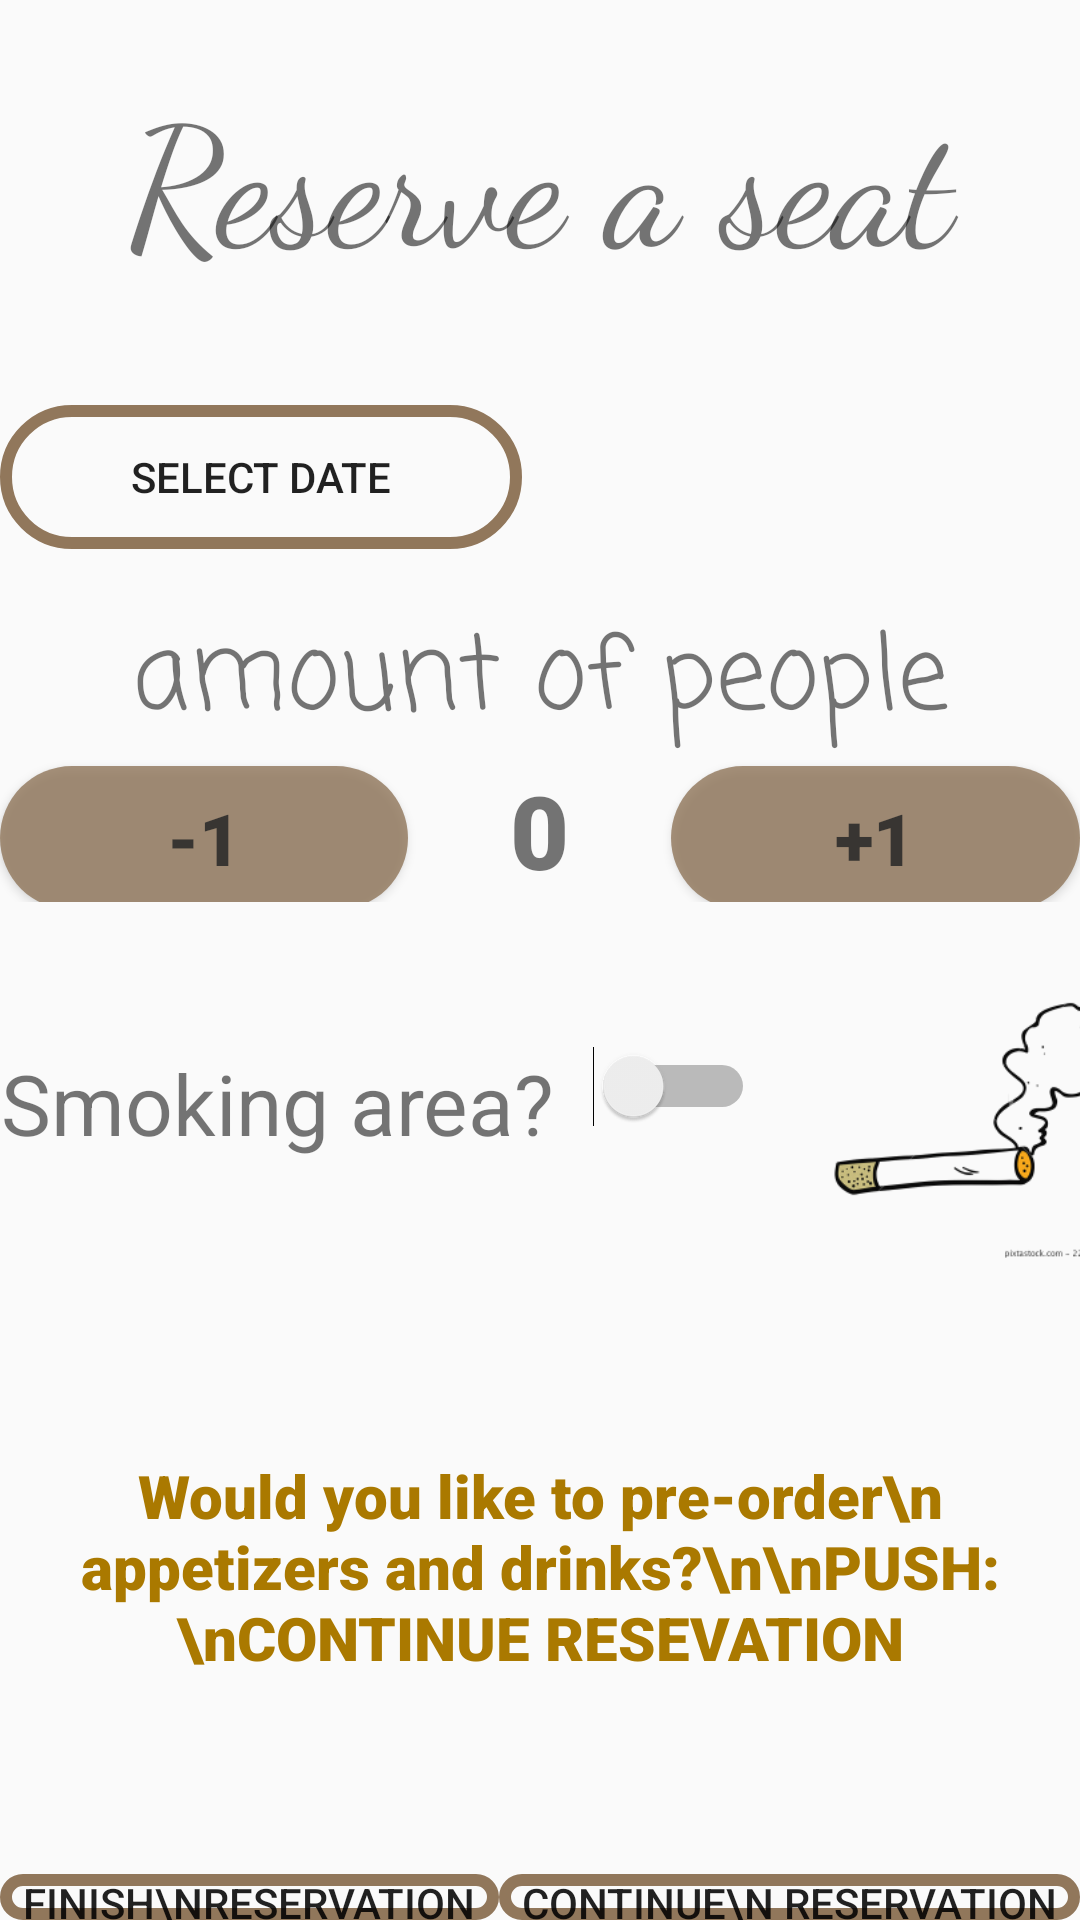

Produce the Android XML layout that renders to this screen, including the resource entries it uses.
<!-- AndroidManifest.xml: application theme Theme.Bens_restaurant -->
<!-- res/layout/activity_reservation.xml -->
<?xml version="1.0" encoding="utf-8"?>
<LinearLayout xmlns:android="http://schemas.android.com/apk/res/android"
    xmlns:app="http://schemas.android.com/apk/res-auto"
    xmlns:tools="http://schemas.android.com/tools"
    android:layout_width="match_parent"
    android:layout_height="match_parent"
    android:background="@drawable/reser_pic"
    android:orientation="vertical"
    tools:context=".reservation">

    <TextView
        android:id="@+id/textView4"
        android:layout_width="match_parent"
        android:layout_height="117dp"
        android:fontFamily="cursive"
        android:gravity="center"
        android:text="Reserve a seat"
        android:textSize="55sp" />

    <LinearLayout
        android:layout_width="match_parent"
        android:layout_height="84dp"
        android:orientation="horizontal">

        <Button
            android:id="@+id/btnPicker"
            android:layout_width="174dp"
            android:layout_height="wrap_content"
            android:layout_gravity="center"
            android:layout_marginRight="10dp"
            android:background="@drawable/button_menu_order_shape"
            android:text="Select date"

            />

        <TextView
            android:id="@+id/dateView"
            android:layout_width="wrap_content"
            android:layout_height="match_parent"
            android:layout_weight="1"
            android:fontFamily="sans-serif-black"
            android:gravity="center"
            android:textSize="20sp" />

    </LinearLayout>

    <TextView
        android:id="@+id/textView6"
        android:layout_width="match_parent"
        android:layout_height="wrap_content"
        android:fontFamily="casual"
        android:gravity="center"
        android:text="amount of people"
        android:textSize="34sp" />

    <LinearLayout
        android:layout_width="match_parent"
        android:layout_height="wrap_content"
        android:layout_marginBottom="15dp"
        android:orientation="horizontal">

        <Button
            android:id="@+id/button_min1"
            android:layout_width="wrap_content"
            android:layout_height="wrap_content"
            android:layout_marginRight="10dp"
            android:layout_weight="1"
            android:alpha="0.8"
            android:background="@drawable/button_amount_people"
            android:fontFamily="sans-serif-black"

            android:text="-1"
            android:textSize="24sp" />

        <TextView
            android:id="@+id/viewAmountPeople"
            android:layout_width="wrap_content"
            android:layout_height="match_parent"
            android:layout_weight="1"
            android:fontFamily="sans-serif-black"
            android:gravity="center"
            android:text="0"
            android:textSize="34sp" />

        <Button
            android:id="@+id/button_add1"
            android:layout_width="wrap_content"
            android:layout_height="wrap_content"
            android:layout_marginLeft="10dp"
            android:layout_weight="1"
            android:alpha="0.8"
            android:background="@drawable/button_amount_people"
            android:fontFamily="sans-serif-black"

            android:text="+1"
            android:textSize="24sp" />

    </LinearLayout>

    <LinearLayout
        android:layout_width="match_parent"
        android:layout_height="wrap_content">

        <TextView
            android:id="@+id/textView8"
            android:layout_width="wrap_content"
            android:layout_height="wrap_content"
            android:layout_gravity="center"
            android:gravity="center"
            android:text="Smoking area?"
            android:textSize="28sp" />

        <Switch
            android:id="@+id/switch_smoke"
            android:layout_width="67dp"
            android:layout_height="48dp"
            android:layout_gravity="center"
            android:gravity="left"
            android:paddingTop="5dp" />

        <ImageView
            android:id="@+id/imageView2"
            android:layout_width="145dp"
            android:layout_height="104dp"
            app:srcCompat="@drawable/cigarette_cartoon" />

    </LinearLayout>

    <LinearLayout
        android:layout_width="match_parent"
        android:layout_height="205dp"
        android:orientation="horizontal">

        <ImageView
            android:id="@+id/imageView3"
            android:layout_width="107dp"
            android:layout_height="match_parent"
            android:layout_weight="1"
            app:srcCompat="@drawable/new_pic" />

        <TextView
            android:id="@+id/textView9"
            android:layout_width="wrap_content"
            android:layout_height="match_parent"
            android:layout_gravity="center"
            android:fontFamily="sans-serif-black"
            android:text="Would you like to pre-order\n appetizers and drinks?\n\nPUSH:\nCONTINUE RESEVATION"
            android:textColor="#AA7900"
            android:textSize="20sp"
            android:gravity="center"/>
    </LinearLayout>

    <LinearLayout
        android:layout_width="match_parent"
        android:layout_height="match_parent"
        android:orientation="horizontal">

        <Button
            android:id="@+id/button_finish_order"
            android:layout_width="wrap_content"
            android:layout_height="wrap_content"
            android:layout_gravity="center"
            android:layout_weight="1"
            android:background="@drawable/button_menu_order_shape"
            android:text="Finish\nreservation" />

        <Button
            android:id="@+id/button_countinue_reservation"
            android:layout_width="wrap_content"
            android:layout_height="wrap_content"
            android:layout_gravity="center"
            android:layout_weight="1"
            android:background="@drawable/button_menu_order_shape"
            android:text="continue\n reservation" />
    </LinearLayout>
</LinearLayout>
<!-- resources referenced by this layout -->
<resources>
  <!-- drawable button_amount_people (drawable) -->
  <?xml version="1.0" encoding="utf-8"?>
  <shape xmlns:android="http://schemas.android.com/apk/res/android">
  
      <solid android:color="@color/baj3"/>
      <corners android:radius="45dp"/>
  </shape>
  <!-- drawable button_menu_order_shape (drawable) -->
  <?xml version="1.0" encoding="utf-8"?>
  <shape xmlns:android="http://schemas.android.com/apk/res/android"
      android:shape="rectangle">
  
      <stroke android:color="@color/baj3" android:width="4dp"/>
      <corners android:radius="30dp" />
  
  
  </shape>
  <!-- drawable cigarette_cartoon: png bitmap (drawable, 10793 bytes) -->
  <!-- drawable new_pic: png bitmap (drawable, 23008 bytes) -->
  <style name="Theme.Bens_restaurant" parent="Theme.AppCompat.Light.NoActionBar">
          
          <item name="colorPrimary">@color/purple_500</item>
          <item name="colorPrimaryVariant">@color/purple_700</item>
          <item name="colorOnPrimary">@color/white</item>
          
          <item name="colorSecondary">@color/teal_200</item>
          <item name="colorSecondaryVariant">@color/teal_700</item>
          <item name="colorOnSecondary">@color/black</item>
          
          <item name="android:statusBarColor">?attr/colorPrimaryVariant</item>
          
      </style>
  <color name="baj3">#91775B</color>
  <color name="purple_500">#FF6200EE</color>
  <color name="purple_700">#FF3700B3</color>
  <color name="white">#FFFFFFFF</color>
  <color name="teal_200">#FF03DAC5</color>
  <color name="teal_700">#FF018786</color>
  <color name="black">#FF000000</color>
</resources>
